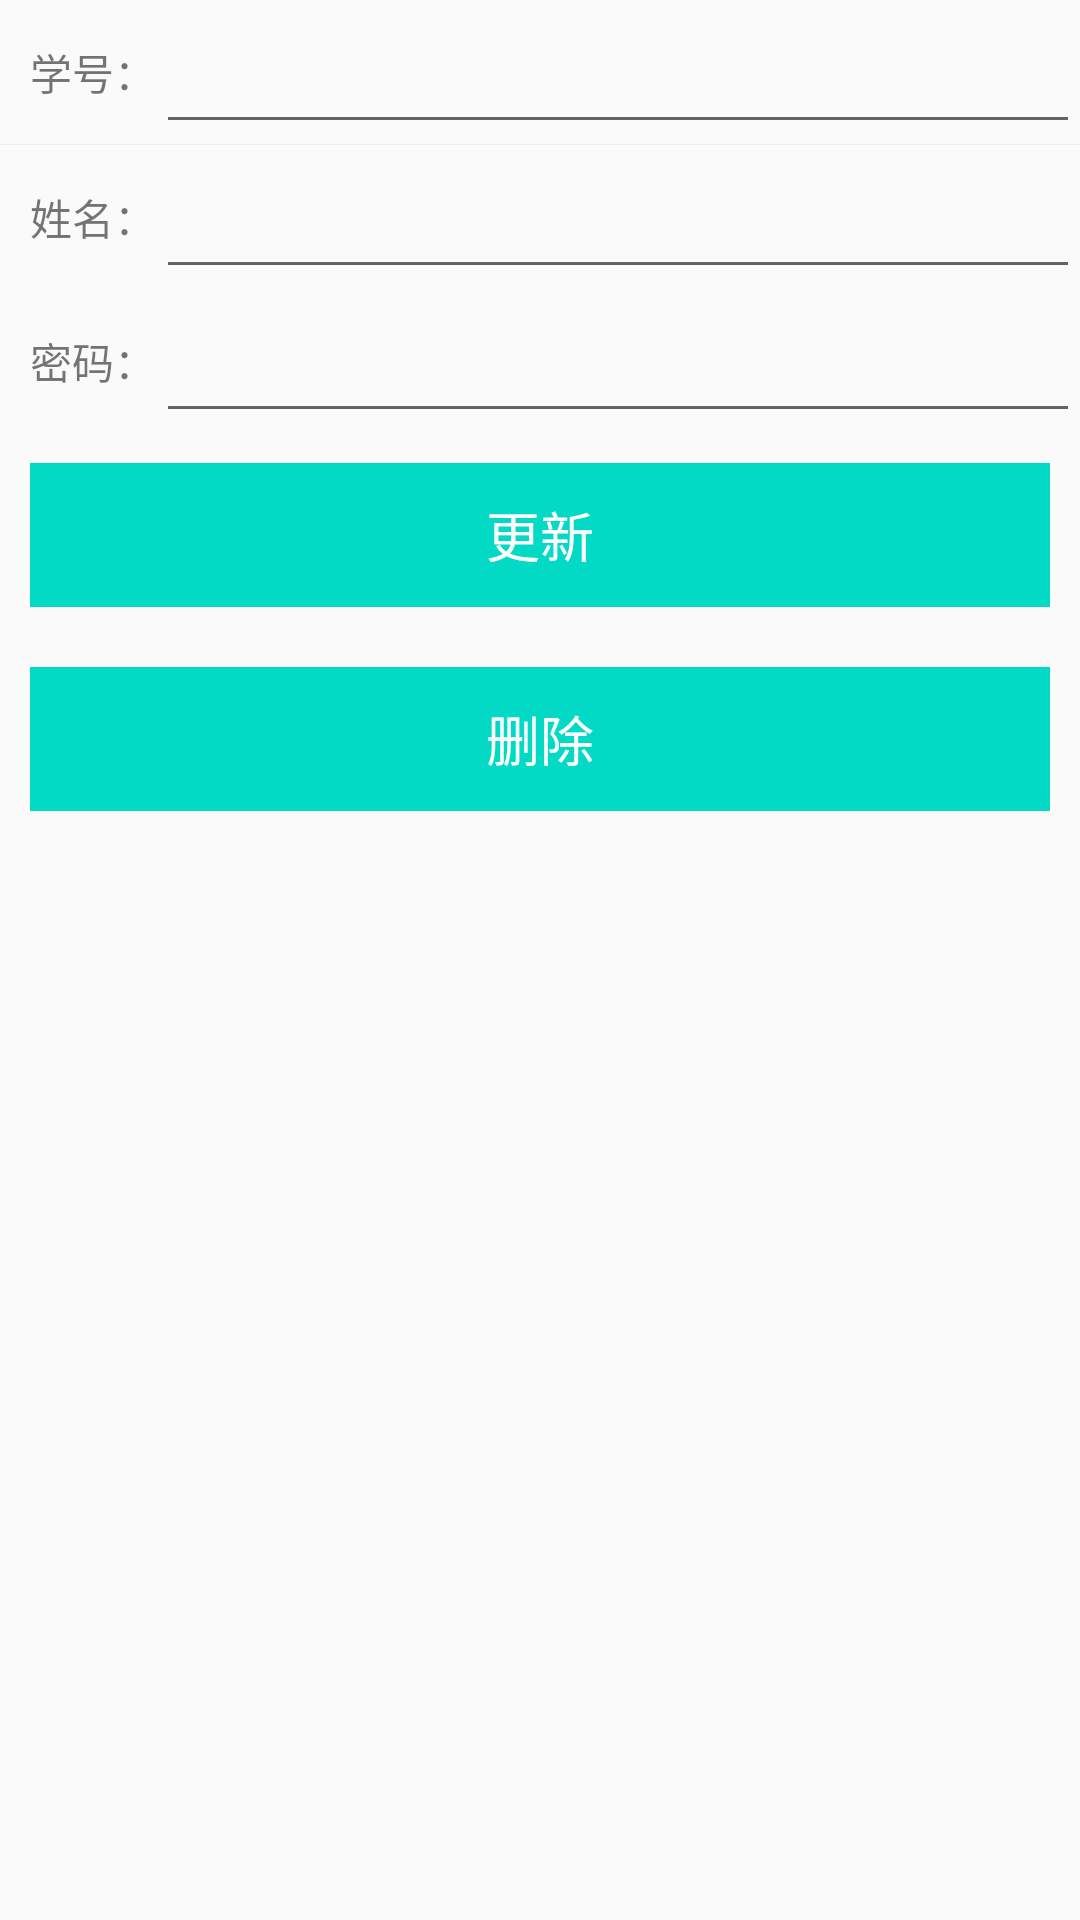

Here is an Android app screen rendered from its layout file. Give the layout XML and the strings, colors and styles it references.
<!-- AndroidManifest.xml: application theme AppTheme -->
<!-- res/layout/activity_update_student.xml -->
<?xml version="1.0" encoding="utf-8"?>
<LinearLayout xmlns:android="http://schemas.android.com/apk/res/android"
    android:orientation="vertical" android:layout_width="match_parent"
    android:layout_height="match_parent">

    <LinearLayout
        android:layout_width="match_parent"
        android:layout_height="48dp"
        android:orientation="horizontal">
        <TextView
            android:layout_width="wrap_content"
            android:layout_height="match_parent"
            android:gravity="center_vertical"
            android:paddingLeft="10dp"
            android:text="学号："/>
        <EditText
            android:id="@+id/et_sid"
            android:layout_width="0dp"
            android:layout_height="match_parent"
            android:layout_weight="1" />
    </LinearLayout>
    <include layout="@layout/divider"/>
    <LinearLayout
        android:layout_width="match_parent"
        android:layout_height="48dp"
        android:orientation="horizontal">
        <TextView
            android:layout_width="wrap_content"
            android:layout_height="match_parent"
            android:gravity="center_vertical"
            android:paddingLeft="10dp"
            android:text="姓名："/>
        <EditText
            android:id="@+id/et_name"
            android:layout_width="0dp"
            android:layout_height="match_parent"
            android:layout_weight="1"/>
    </LinearLayout>

    <LinearLayout
        android:layout_width="match_parent"
        android:layout_height="48dp"
        android:orientation="horizontal">
        <TextView
            android:layout_width="wrap_content"
            android:layout_height="match_parent"
            android:gravity="center_vertical"
            android:paddingLeft="10dp"
            android:text="密码："/>
        <EditText
            android:id="@+id/et_password"
            android:layout_width="0dp"
            android:layout_height="match_parent"
            android:layout_weight="1"/>
    </LinearLayout>

    <TextView
        android:id="@+id/tv_finish_insert"
        android:layout_width="match_parent"
        android:layout_height="48dp"
        android:background="@color/colorAccent"
        android:textColor="#FFFFFFFF"
        android:text="更新"
        android:gravity="center"
        android:textSize="18sp"
        android:layout_margin="10dp"/>
    <TextView
        android:id="@+id/tv_delete"
        android:layout_width="match_parent"
        android:layout_height="48dp"
        android:background="@color/colorAccent"
        android:textColor="#FFFFFFFF"
        android:text="删除"
        android:gravity="center"
        android:textSize="18sp"
        android:layout_margin="10dp"/>
</LinearLayout>
<!-- res/layout/divider.xml (included above) -->
<?xml version="1.0" encoding="utf-8"?>
<TextView xmlns:android="http://schemas.android.com/apk/res/android"
    android:orientation="vertical"
    android:layout_width="match_parent"
    android:layout_height="1px"
    android:background="#efeded">

</TextView>
<!-- resources referenced by this layout -->
<resources>
  <style name="AppTheme" parent="Theme.AppCompat.Light.DarkActionBar">
          
          <item name="colorPrimary">@color/colorPrimary</item>
          <item name="colorPrimaryDark">@color/colorPrimaryDark</item>
          <item name="colorAccent">@color/colorAccent</item>
      </style>
  <!-- not gathered from this repository: default colours our renderer supplied (Android Studio template values) -->
  <color name="colorPrimary">#FF6200EE</color>
  <color name="colorPrimaryDark">#FF3700B3</color>
  <color name="colorAccent">#FF03DAC5</color>
</resources>
